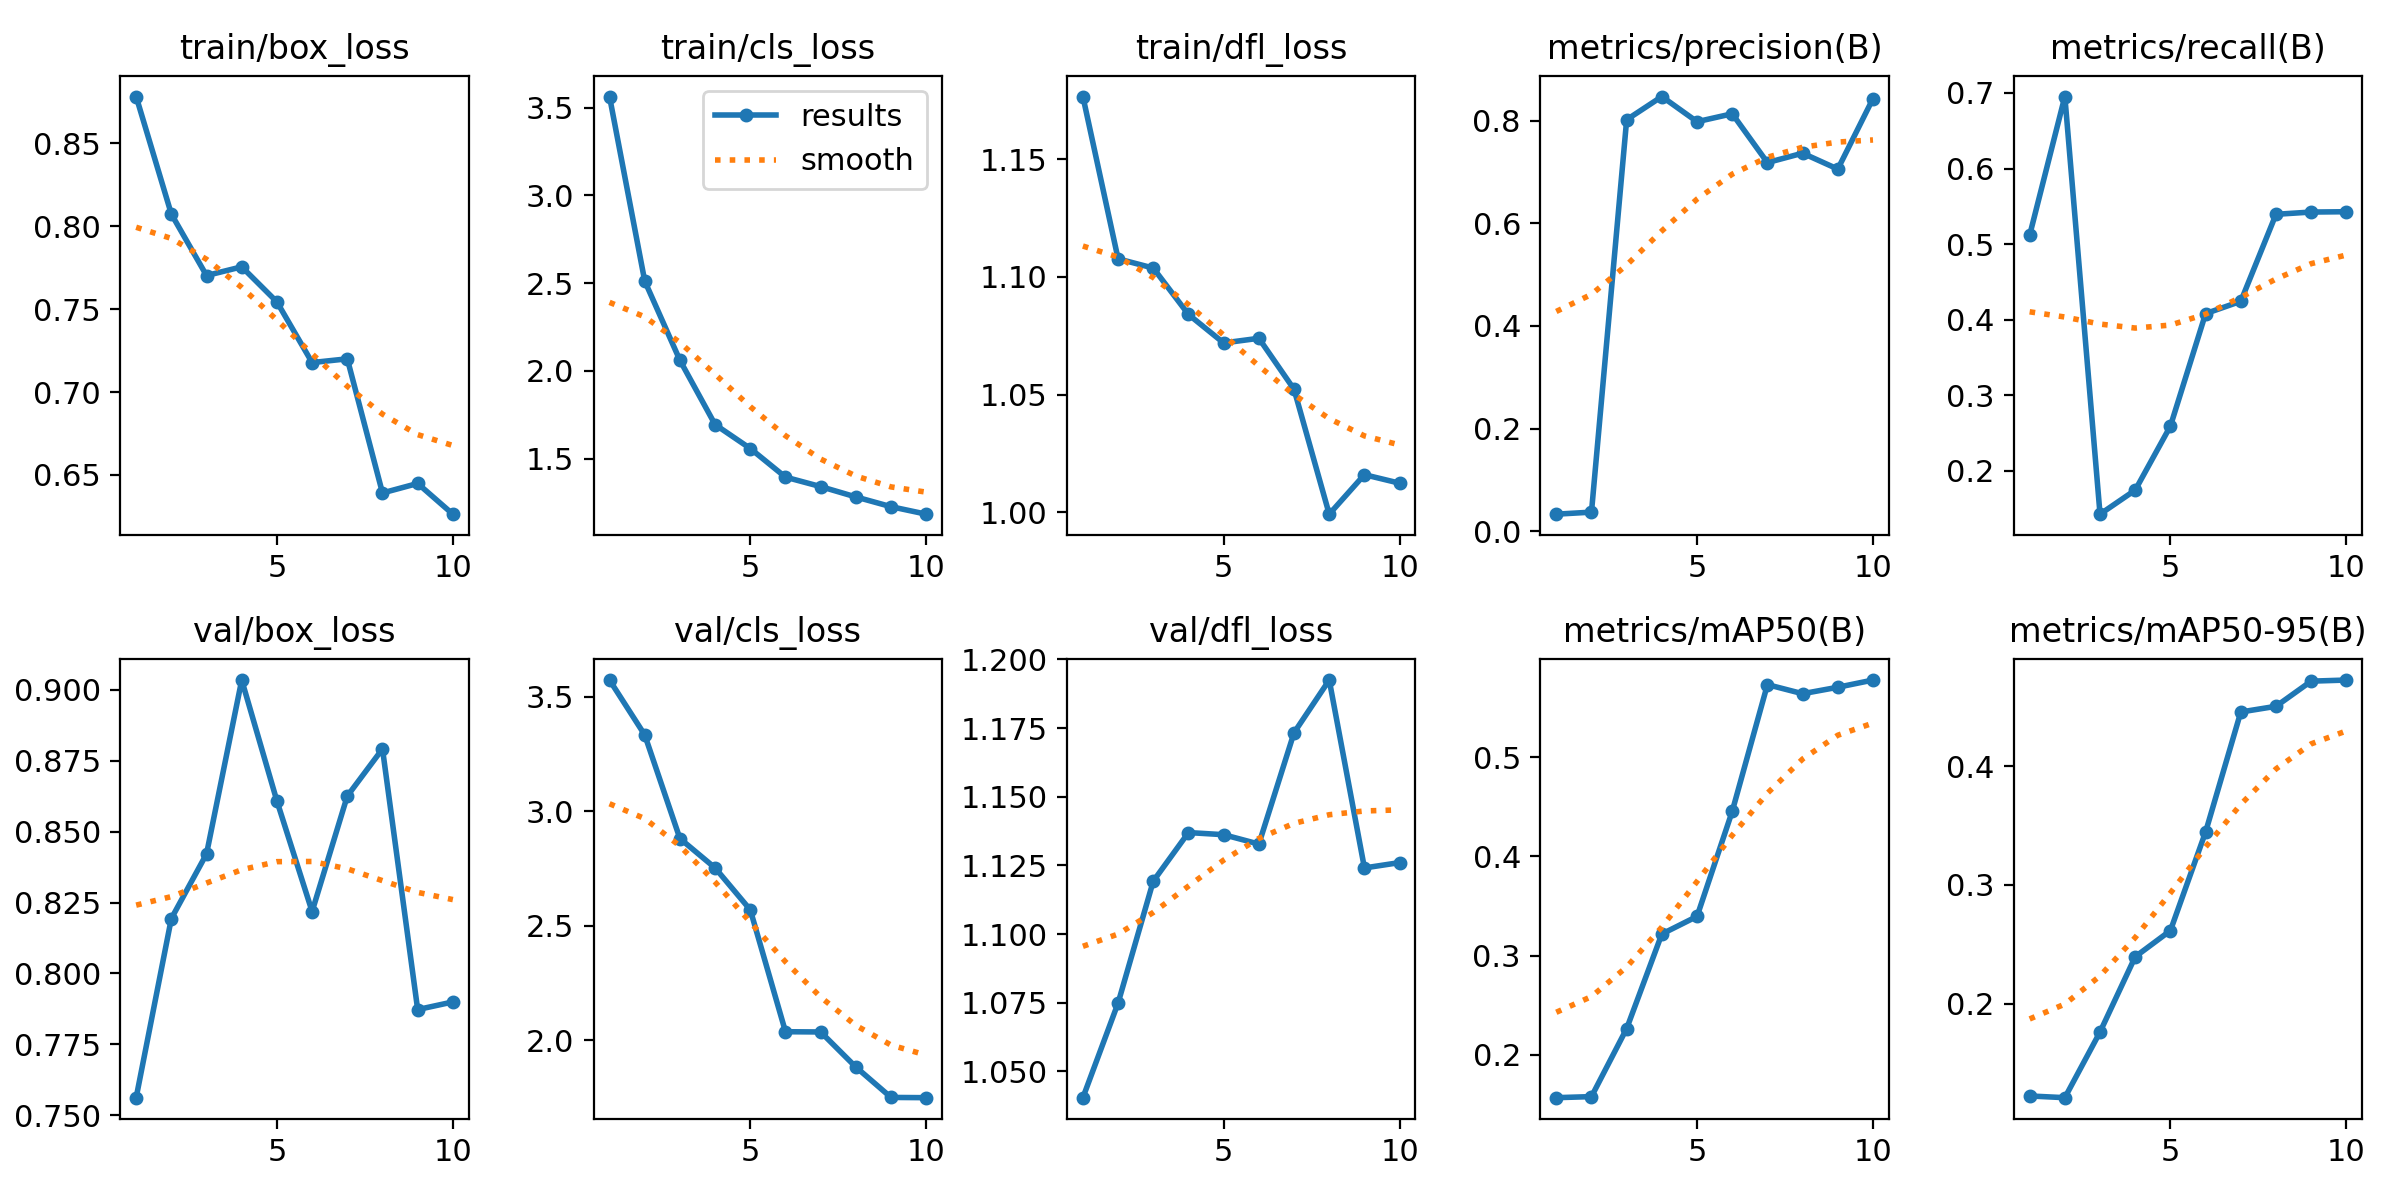

The data file committed next to this chart (first rows):
epoch, time, train/box_loss, train/cls_loss, train/dfl_loss, metrics/precision(B), metrics/recall(B), metrics/mAP50(B), metrics/mAP50-95(B), val/box_loss, val/cls_loss, val/dfl_loss, lr/pg0, lr/pg1, lr/pg2
1, 74.15, 0.8783, 3.564, 1.177, 0.03317, 0.5118, 0.1568, 0.1221, 0.7562, 3.573, 1.04, 0.0001364, 0.0001364, 0.0001364
2, 146.9, 0.8074, 2.512, 1.108, 0.03714, 0.6952, 0.1579, 0.1207, 0.8194, 3.334, 1.075, 0.0002539, 0.0002539, 0.0002539
3, 249.8, 0.7703, 2.061, 1.104, 0.802, 0.1428, 0.2264, 0.1761, 0.8421, 2.881, 1.119, 0.0003426, 0.0003426, 0.0003426
4, 324.5, 0.7755, 1.694, 1.084, 0.8471, 0.1746, 0.3217, 0.2395, 0.9034, 2.753, 1.137, 0.0004026, 0.0004026, 0.0004026
5, 398.9, 0.7544, 1.558, 1.072, 0.7981, 0.2593, 0.3395, 0.2616, 0.8608, 2.57, 1.136, 0.0004337, 0.0004337, 0.0004337
6, 475.8, 0.7178, 1.394, 1.074, 0.8136, 0.4081, 0.4453, 0.3447, 0.8218, 2.038, 1.133, 0.0004361, 0.0004361, 0.0004361
7, 550.2, 0.72, 1.34, 1.052, 0.7184, 0.4244, 0.573, 0.4458, 0.8625, 2.037, 1.173, 0.0003691, 0.0003691, 0.0003691
8, 625.5, 0.6391, 1.282, 0.9992, 0.7368, 0.5394, 0.5638, 0.4506, 0.8791, 1.884, 1.192, 0.0002791, 0.0002791, 0.0002791
9, 699.9, 0.6448, 1.226, 1.016, 0.7058, 0.5424, 0.5703, 0.4718, 0.7873, 1.751, 1.124, 0.0001891, 0.0001891, 0.0001891
10, 774.6, 0.6263, 1.183, 1.012, 0.8431, 0.5429, 0.5776, 0.4728, 0.79, 1.75, 1.126, 9.9081e-05, 9.9081e-05, 9.9081e-05
